11-way image classification set "dataset_v4" from GitHub (yeonebin/v2); label vocabulary: concealed multiple targets, hammer, knife, multiple targets, pistol, plier, rifle, satellite model, snips, stiletto, wrench.

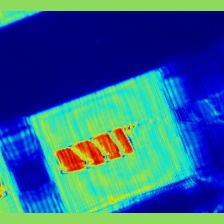
Label: knife

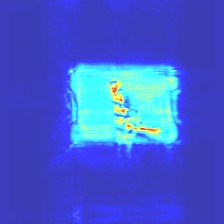
Label: pistol

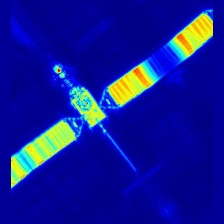
Label: satellite model

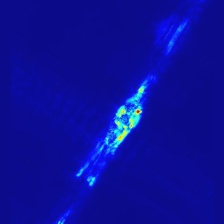
Label: plier

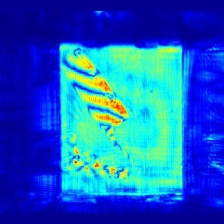
Label: concealed multiple targets

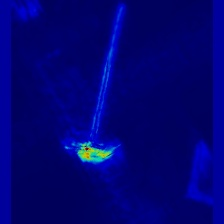
Label: hammer
